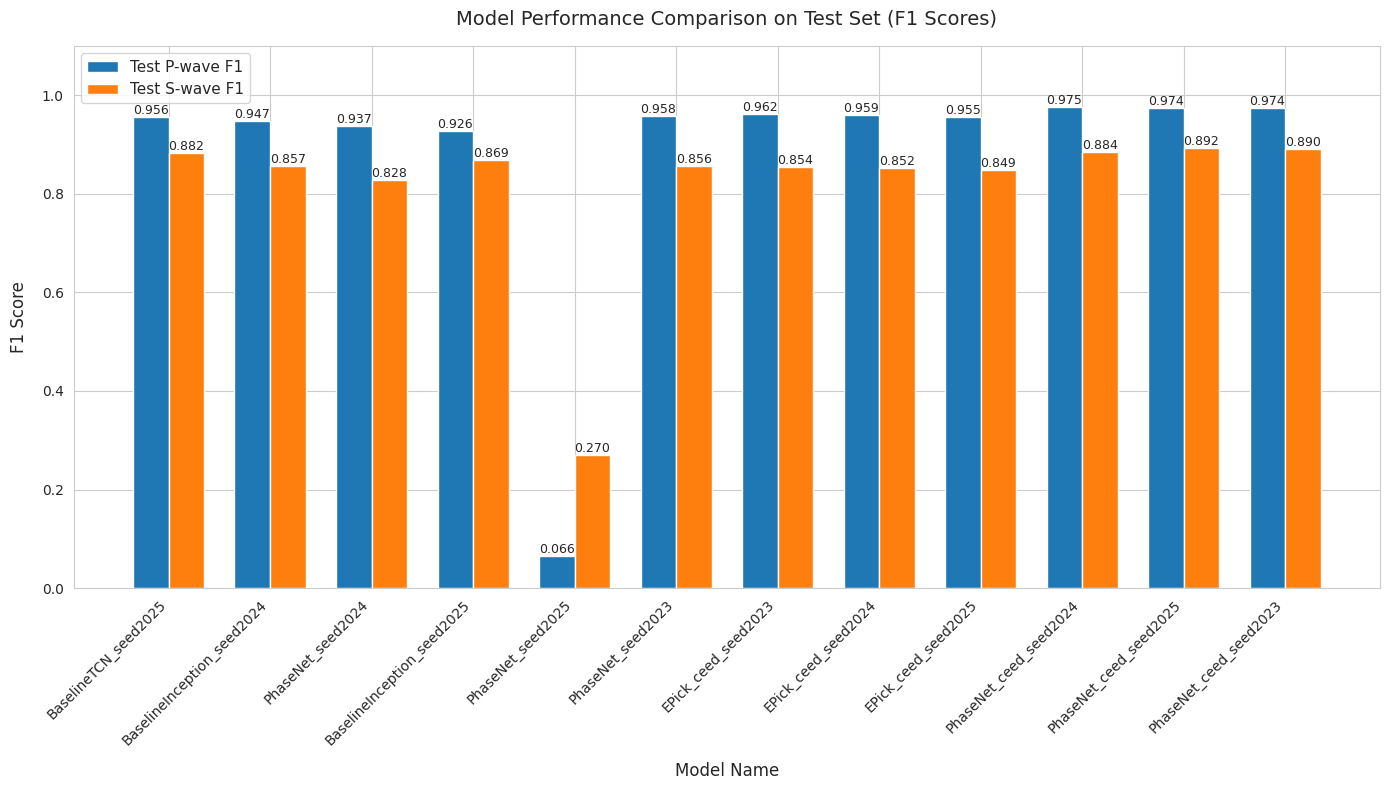

Source code (Python):
import os
import pathlib
import csv
import io
import matplotlib
# 设置MPLCONFIGDIR以避免家目录错误
os.environ['MPLCONFIGDIR'] = os.path.abspath('./matplotlib_config')
matplotlib.use('Agg')  # 使用非交互式后端
import matplotlib.pyplot as plt
import seaborn as sns

# 数据字符串
data_str = """name,best_val,train_last,valid_last,params,size_mb,p_prec,p_rec,p_f1,s_prec,s_rec,s_f1,time_acc,mcc,p_res_mean_sec,p_res_std_sec,p_res_mae_sec,s_res_mean_sec,s_res_std_sec,s_res_mae_sec,test_p_prec,test_p_rec,test_p_f1,test_s_prec,test_s_rec,test_s_f1,test_time_acc,test_mcc,test_p_res_mean_sec,test_p_res_std_sec,test_p_res_mae_sec,test_s_res_mean_sec,test_s_res_std_sec,test_s_res_mae_sec
BaselineTCN_seed2025,0.916799,0.008083,0.008489,983939,3.753,0.9621,0.9375,0.9496,0.8481,0.9230,0.8840,0.9937,-0.0659,0.0664,1.6153,0.2964,-0.0762,2.0459,0.3608,0.9683,0.9443,0.9562,0.8365,0.9325,0.8819,0.9937,-0.0703,0.0883,1.6628,0.2803,-0.0024,1.8703,0.3066
BaselineInception_seed2024,0.897640,0.006927,0.010762,1323747,5.050,0.9287,0.9464,0.9375,0.8161,0.9040,0.8578,0.9924,-0.0933,0.2533,2.2785,0.4906,0.0730,1.6902,0.4182,0.9395,0.9554,0.9474,0.8065,0.9146,0.8571,0.9925,-0.0895,0.1811,1.7679,0.3401,-0.0725,1.9545,0.4131
PhaseNet_seed2024,0.883974,0.012905,0.012932,235915,0.900,0.9367,0.9207,0.9286,0.8327,0.8461,0.8393,0.9928,-0.1032,0.0872,1.1437,0.1961,-0.0464,1.0000,0.1844,0.9433,0.9314,0.9373,0.8236,0.8314,0.8275,0.9928,-0.1101,0.0876,1.0707,0.1954,-0.0151,1.1448,0.1865
BaselineInception_seed2025,0.903397,0.007186,0.010727,1323747,5.050,0.9616,0.8929,0.9260,0.8244,0.9455,0.8808,0.9929,-0.0852,0.1771,2.4467,0.5410,-0.0604,2.0605,0.4429,0.9589,0.8962,0.9265,0.8042,0.9446,0.8688,0.9927,-0.0993,0.1879,2.2026,0.4810,-0.0283,1.9773,0.3874
PhaseNet_seed2025,0.168855,0.030261,0.030113,235915,0.900,0.0568,0.0615,0.0591,0.2020,0.4490,0.2787,0.0069,-0.8133,2.6234,3.5256,2.7796,0.1184,3.0454,1.2634,0.0644,0.0672,0.0658,0.1921,0.4548,0.2701,0.0070,-0.8150,2.5250,3.4185,2.7312,-0.0529,2.9440,1.2425
PhaseNet_seed2023,0.903913,0.015248,0.015557,235915,0.900,0.9497,0.9566,0.9531,0.8202,0.8922,0.8547,0.9934,-0.0845,0.0565,0.8559,0.1204,0.0285,0.9282,0.1741,0.9543,0.9613,0.9578,0.8220,0.8937,0.8563,0.9935,-0.0817,0.0757,1.5265,0.1785,-0.0192,1.1190,0.1809
EPick_ceed_seed2023,0.903608,0.035677,0.036379,628.2,2.4,0.9609,0.9523,0.9566,0.8290,0.8734,0.8506,0.9934,-0.0900,0.0304,0.4098,0.0763,-0.0490,1.5449,0.2386,0.9616,0.9626,0.9621,0.8285,0.8805,0.8537,0.9935,-0.0820,-0.0129,1.1069,0.1166,-0.0381,1.3747,0.1864
EPick_ceed_seed2024,0.910250,0.035706,0.036184,628.2,2.4,0.9657,0.9353,0.9503,0.8509,0.8904,0.8702,0.9935,-0.0777,0.0040,0.9749,0.1322,-0.0409,0.7476,0.1441,0.9594,0.9594,0.9594,0.8199,0.8876,0.8524,0.9934,-0.0834,-0.0343,1.1206,0.1235,-0.0197,1.3760,0.1947
EPick_ceed_seed2025,0.905570,0.035436,0.036023,628.2,2.4,0.9575,0.9431,0.9503,0.8276,0.8970,0.8609,0.9936,-0.0744,0.0814,0.7266,0.1211,-0.0232,1.2282,0.1681,0.9601,0.9501,0.9551,0.8028,0.8999,0.8486,0.9934,-0.0925,0.0281,0.8038,0.1065,0.0156,1.0607,0.1676
PhaseNet_ceed_seed2024,0.932782,0.006694,0.007493,235.9,0.9,0.9582,0.9754,0.9668,0.8633,0.9373,0.8988,0.9946,-0.0419,0.0019,0.7864,0.0996,-0.0041,0.4510,0.1021,0.9704,0.9804,0.9754,0.8417,0.9318,0.8844,0.9945,-0.0541,0.0185,0.9072,0.1136,0.0429,1.3158,0.1760
PhaseNet_ceed_seed2025,0.938046,0.006648,0.007361,235.9,0.9,0.9649,0.9810,0.9728,0.8695,0.9397,0.9032,0.9947,-0.0249,0.0060,0.5464,0.0735,-0.0157,0.9082,0.1294,0.9645,0.9845,0.9744,0.8517,0.9360,0.8918,0.9945,-0.0501,0.0128,1.2321,0.1391,-0.0150,0.8085,0.1191
PhaseNet_ceed_seed2023,0.929150,0.006617,0.007614,235.9,0.9,0.9552,0.9844,0.9696,0.8490,0.9324,0.8887,0.9946,-0.0623,0.0360,0.8239,0.0829,0.0223,0.6890,0.1245,0.9625,0.9855,0.9738,0.8396,0.9468,0.8900,0.9947,-0.0472,0.0256,1.4409,0.1376,-0.0322,1.0385,0.1269"""

# 解析CSV数据
reader = csv.reader(io.StringIO(data_str))
headers = next(reader)  # 获取列名
data = []
for row in reader:
    if row:  # 确保行不为空
        data.append(row)

# 提取模型名称和相关指标
model_names = [row[0] for row in data]  # 第一列是name
test_p_f1 = [float(row[headers.index('test_p_f1')]) for row in data]
test_s_f1 = [float(row[headers.index('test_s_f1')]) for row in data]

# 设置绘图风格
sns.set_style("whitegrid")
plt.figure(figsize=(14, 8))

# 创建分组柱状图
x = range(len(model_names))
width = 0.35

bars1 = plt.bar(x, test_p_f1, width, label='Test P-wave F1', color='#1f77b4')
bars2 = plt.bar([i + width for i in x], test_s_f1, width, label='Test S-wave F1', color='#ff7f0e')

# 添加数值标签
def add_labels(bars):
    for bar in bars:
        height = bar.get_height()
        plt.text(bar.get_x() + bar.get_width() / 2, height,
                 f'{height:.3f}', ha='center', va='bottom', fontsize=9)

add_labels(bars1)
add_labels(bars2)

# 设置图表属性
plt.xlabel('Model Name', fontsize=12, labelpad=10)
plt.ylabel('F1 Score', fontsize=12, labelpad=10)
plt.title('Model Performance Comparison on Test Set (F1 Scores)', fontsize=14, pad=15)
plt.xticks([i + width/2 for i in x], model_names, rotation=45, ha='right', fontsize=10)
plt.legend(fontsize=11, loc='upper left')
plt.ylim(0, 1.1)  # 设置y轴范围，确保标签可见
plt.tight_layout()

# 保存图表到指定目录
output_dir = pathlib.Path('output/runs/EycE4GOrmBS489Xl')
output_dir.mkdir(parents=True, exist_ok=True)
fig_path = output_dir / 'performance_bar_chart.png'
plt.savefig(fig_path, dpi=300, bbox_inches='tight')
plt.close()

print(f'Bar chart successfully saved to {fig_path}')
